2-way image classification set "output_root" from GitHub (AdarshRajDS/DLProject); label vocabulary: mold, no mold.

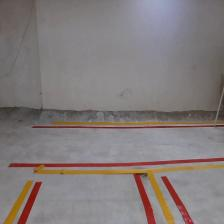
Label: no mold

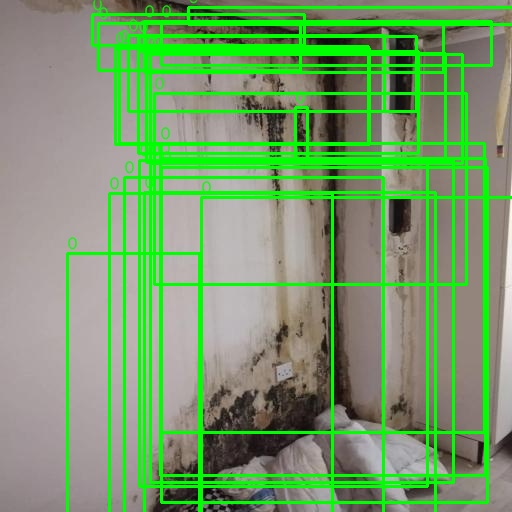
Label: mold

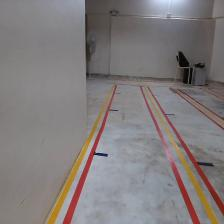
Label: no mold

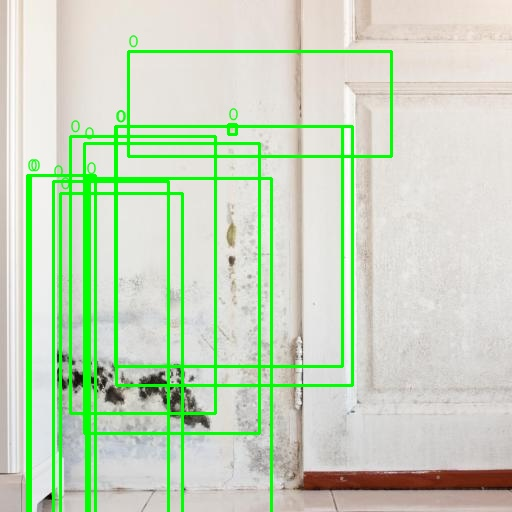
Label: mold

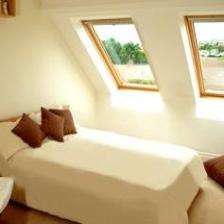
Label: no mold

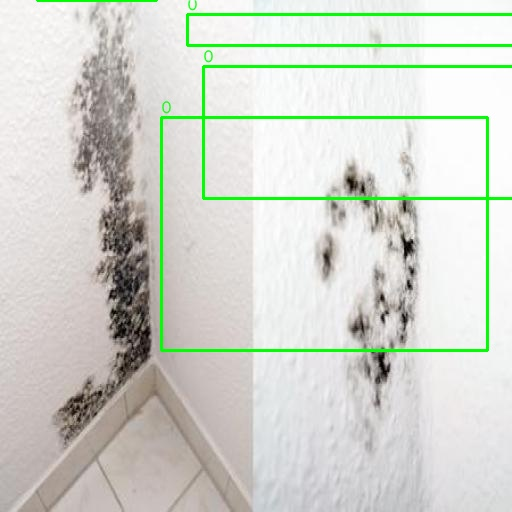
Label: mold
